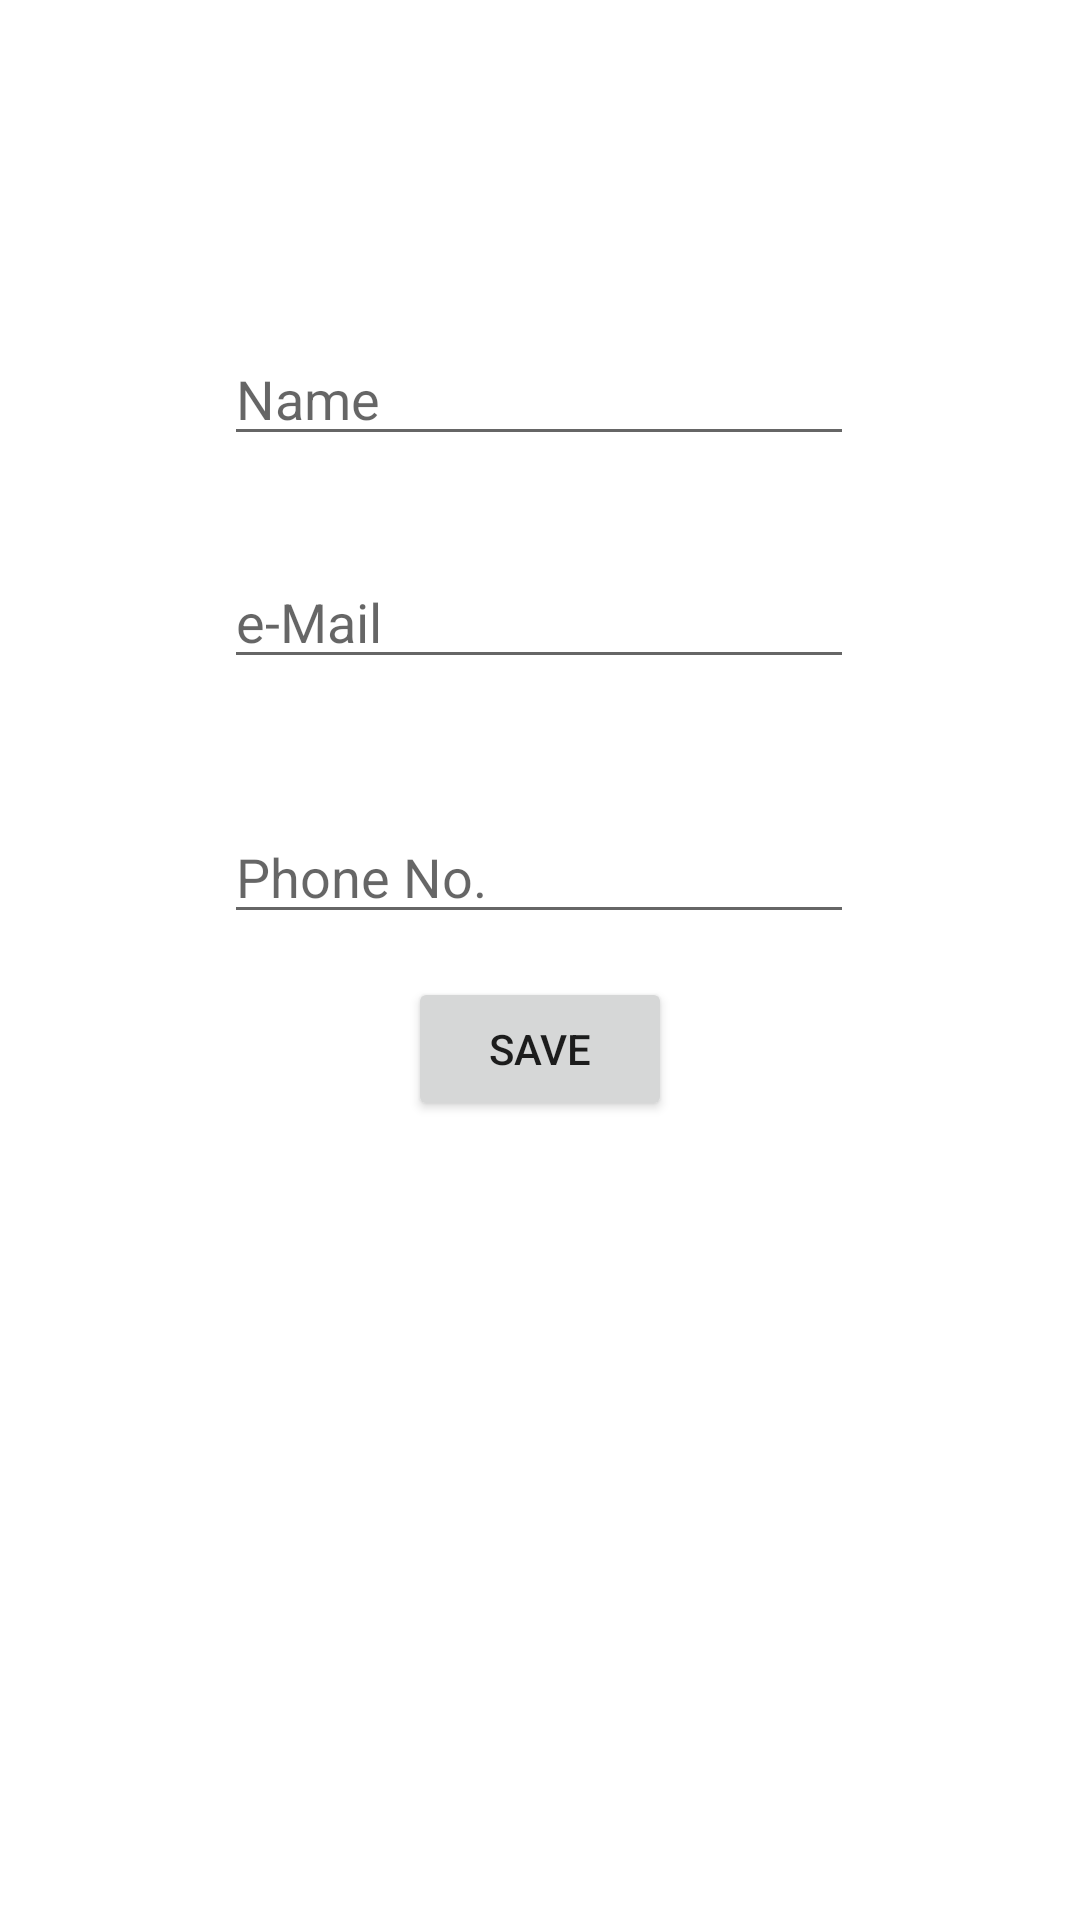

Android layout source for this screen:
<!-- AndroidManifest.xml: application theme Theme.PhnTaskFour -->
<!-- res/layout/activity_add.xml -->
<?xml version="1.0" encoding="utf-8"?>
<androidx.constraintlayout.widget.ConstraintLayout xmlns:android="http://schemas.android.com/apk/res/android"
    xmlns:app="http://schemas.android.com/apk/res-auto"
    xmlns:tools="http://schemas.android.com/tools"
    android:layout_width="match_parent"
    android:layout_height="match_parent"
    tools:context=".addActivity">


    <EditText
        android:id="@+id/txtName"
        android:layout_width="wrap_content"
        android:layout_height="wrap_content"
        android:ems="10"
        android:inputType="textPersonName"
        android:hint="Name"
        app:layout_constraintBottom_toBottomOf="parent"
        app:layout_constraintEnd_toEndOf="parent"
        app:layout_constraintHorizontal_bias="0.497"
        app:layout_constraintStart_toStartOf="parent"
        app:layout_constraintTop_toTopOf="parent"
        app:layout_constraintVertical_bias="0.185" />

    <Button
        android:id="@+id/btnSave1"
        android:layout_width="wrap_content"
        android:layout_height="wrap_content"
        android:text="Save"
        app:layout_constraintBottom_toBottomOf="parent"
        app:layout_constraintEnd_toEndOf="parent"
        app:layout_constraintHorizontal_bias="0.5"
        app:layout_constraintStart_toStartOf="parent"
        app:layout_constraintTop_toTopOf="parent"
        app:layout_constraintVertical_bias="0.55" />

    <EditText
        android:id="@+id/txtEmail"
        android:layout_width="wrap_content"
        android:layout_height="wrap_content"
        android:ems="10"
        android:hint="e-Mail"
        android:inputType="textEmailAddress"
        app:layout_constraintBottom_toBottomOf="parent"
        app:layout_constraintEnd_toEndOf="parent"
        app:layout_constraintHorizontal_bias="0.497"
        app:layout_constraintStart_toStartOf="parent"
        app:layout_constraintTop_toTopOf="parent"
        app:layout_constraintVertical_bias="0.309" />

    <EditText
        android:id="@+id/txtPhone"
        android:layout_width="wrap_content"
        android:layout_height="wrap_content"
        android:ems="10"
        android:inputType="phone"
        android:hint="Phone No."
        app:layout_constraintBottom_toBottomOf="parent"
        app:layout_constraintEnd_toEndOf="parent"
        app:layout_constraintHorizontal_bias="0.497"
        app:layout_constraintStart_toStartOf="parent"
        app:layout_constraintTop_toTopOf="parent"
        app:layout_constraintVertical_bias="0.451" />
</androidx.constraintlayout.widget.ConstraintLayout>
<!-- resources referenced by this layout -->
<resources>
  <style name="Theme.PhnTaskFour" parent="Theme.MaterialComponents.DayNight.DarkActionBar">
          
          <item name="colorPrimary">@color/purple_500</item>
          <item name="colorPrimaryVariant">@color/purple_700</item>
          <item name="colorOnPrimary">@color/white</item>
          
          <item name="colorSecondary">@color/teal_200</item>
          <item name="colorSecondaryVariant">@color/teal_700</item>
          <item name="colorOnSecondary">@color/black</item>
          
          <item name="android:statusBarColor">?attr/colorPrimaryVariant</item>
          
      </style>
  <!-- not gathered from this repository: default colours our renderer supplied (Android Studio template values) -->
  <color name="purple_500">#FF6200EE</color>
  <color name="purple_700">#FF3700B3</color>
  <color name="teal_200">#FF03DAC5</color>
  <color name="teal_700">#FF018786</color>
  <color name="black">#FF000000</color>
  <color name="white">#FFFFFFFF</color>
</resources>
